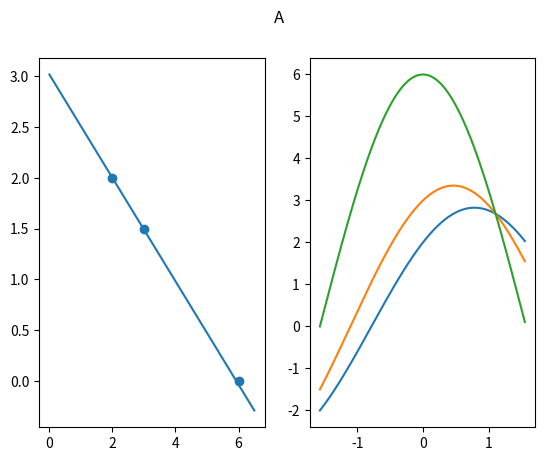
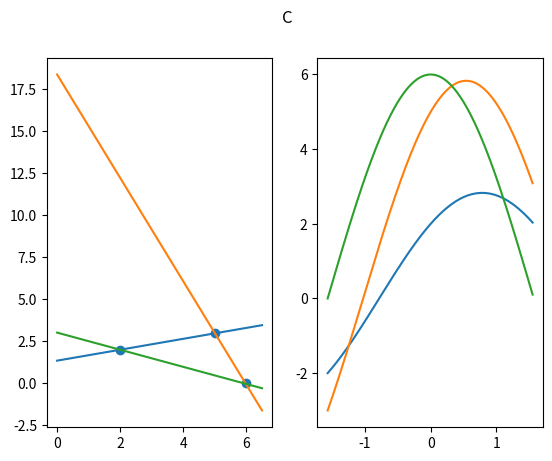

Generate these figures, in order, with matplotlib:
import matplotlib.pyplot as plt
import numpy as np

def getCrossLine(y1, y2, x):
    idx = np.argwhere(np.diff(np.sign(y1 - y2)) != 0)
    theta = x[idx]
    r = y1[idx]
    ixa = np.arange(start=0, stop=7, step=0.5)
    iya = np.zeros(len(ixa))
    for i in range(len(ixa)):
        iya[i] = ((-np.cos(theta)/np.sin(theta))*ixa[i]) + (r/np.sin(theta))
    return ixa, iya

thetas = np.deg2rad(np.arange(-90, 90))

xa = [2, 3, 6]
ya = [2, 1.5, 0]

ra = []
for i in range(len(xa)):
    temp = []
    for k in range(len(thetas)):
        temp.append(xa[i]*np.cos(thetas[k]) + ya[i] * np.sin(thetas[k]))
    ra.append(temp)


xc = [2, 5, 6]
yc = [2, 3, 0]
rc = []
for i in range(len(xc)):
    temp = []
    for k in range(len(thetas)):
        temp.append(xc[i]*np.cos(thetas[k]) + yc[i] * np.sin(thetas[k]))
    rc.append(temp)

ra = np.asarray(ra)
rc = np.asarray(rc)
# idx = np.argwhere(np.diff(np.sign(ra[0] - ra[1])) != 0)

# theta = thetas[idx]
# r = ra[0][idx]
# ixa = np.arange(start=0, stop=7, step=0.5)
# iya = np.zeros(len(ixa))
# for i in range(len(ixa)):
#     iya[i] = ((-np.cos(theta)/np.sin(theta))*ixa[i]) + (r/np.sin(theta))

ixa, iya = getCrossLine(ra[0], ra[1], thetas)

ixc1, iyc1 = getCrossLine(rc[0], rc[1], thetas)
ixc2, iyc2 = getCrossLine(rc[1], rc[2], thetas)
ixc3, iyc3 = getCrossLine(rc[0], rc[2], thetas)



fig , (ax1, ax2) = plt.subplots(1,2)
fig.suptitle('A')
ax1.scatter(xa, ya)
ax1.plot(ixa, iya)
for r in ra:
    ax2.plot(thetas, r)


fig2 , (cx1, cx2) = plt.subplots(1,2)
fig2.suptitle('C')
cx1.scatter(xc, yc)
cx1.plot(ixc1, iyc1)
cx1.plot(ixc2, iyc2)
cx1.plot(ixc3, iyc3)
for r in rc:
    cx2.plot(thetas, r)
plt.show()
